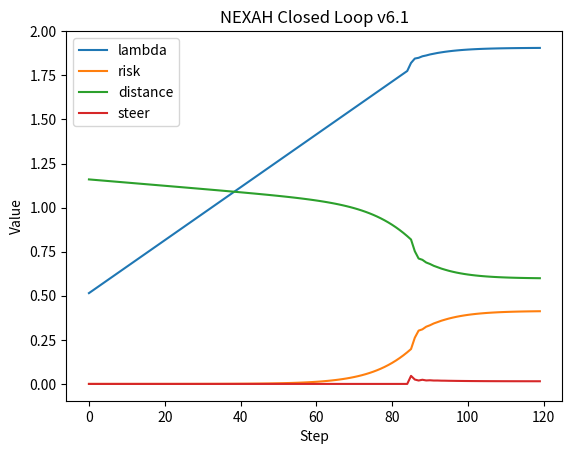

The script that saved this image:
import math
import numpy as np
import matplotlib.pyplot as plt
import csv


# ================================
# CONFIG
# ================================

class Config:
    target_distance = 0.45

    k_steer = 0.18
    k_risk = 0.35
    k_curv = 0.12
    steer_clip = 0.06

    lock_steer_damping = 0.60
    recover_steer_damping = 0.75

    lambda_step = 0.015

    collapse_center = 1.95
    collapse_sharpness = 8.0


cfg = Config()

INTERVENTION_SET = {
    "PREEMPTIVE_STABILIZE",
    "REDUCE_LOAD + REACTIVE_SUPPORT",
    "DAMPEN + SMOOTH_RECOVERY",
}


# ================================
# MODEL
# ================================

def sigmoid(x):
    return 1.0 / (1.0 + math.exp(-x))


def compute_risk(l):
    return sigmoid((l - cfg.collapse_center) * cfg.collapse_sharpness)


def compute_distance(risk, l):
    d = 1.10 - 0.95 * risk - 0.12 * (l - 1.0)
    return max(0.0, d)


def compute_derivatives(hist):
    if len(hist) < 3:
        return 0.0, 0.0
    slope = hist[-1] - hist[-2]
    d2c = hist[-1] - 2 * hist[-2] + hist[-3]
    return slope, d2c


# ================================
# CONTROLLER
# ================================

def controller_state(risk, distance):
    if risk < 0.18 and distance > 0.65:
        return "NEXIT"
    elif risk < 0.30 and distance > 0.35:
        return "ENGAGE"
    elif distance < 0.30 or risk < 0.80:
        return "LOCK"
    else:
        return "RELEASE"


def controller_action(state):
    return {
        "ENGAGE": "PREEMPTIVE_STABILIZE",
        "LOCK": "REDUCE_LOAD + REACTIVE_SUPPORT",
        "RELEASE": "DAMPEN + SMOOTH_RECOVERY",
    }.get(state, "MONITOR")


def control_adjustment(action):
    return {
        "PREEMPTIVE_STABILIZE": -0.015,
        "REDUCE_LOAD + REACTIVE_SUPPORT": -0.030,
        "DAMPEN + SMOOTH_RECOVERY": -0.020,
    }.get(action, 0.0)


# ================================
# STEERING
# ================================

def soft_clip(x, c):
    return c * math.tanh(x / c)


def compute_steering(distance, slope, d2c, action):
    steer = (
        cfg.k_steer * (distance - cfg.target_distance)
        - cfg.k_risk * slope
        - cfg.k_curv * d2c
    )

    steer = soft_clip(steer, cfg.steer_clip)

    if action in INTERVENTION_SET:
        if action == "REDUCE_LOAD + REACTIVE_SUPPORT":
            steer *= cfg.lock_steer_damping
        elif action == "DAMPEN + SMOOTH_RECOVERY":
            steer *= cfg.recover_steer_damping
        return steer

    return 0.0


# ================================
# SIMULATION
# ================================

def run(steps=120):
    l = 0.5

    data = []
    risk_hist = []

    for step in range(steps):
        risk = compute_risk(l)
        dist = compute_distance(risk, l)

        risk_hist.append(risk)
        slope, d2c = compute_derivatives(risk_hist)

        state = controller_state(risk, dist)
        action = controller_action(state)

        ctrl = control_adjustment(action)
        steer = compute_steering(dist, slope, d2c, action)

        l = max(0.0, l + ctrl + steer + cfg.lambda_step)

        print(f"[STEP {step}] lambda={l:.4f} state={state} risk={risk:.4f} dist={dist:.4f} steer={steer:.4f} action={action}")

        data.append([step, l, risk, slope, d2c, dist, steer, state, action])

    return data


# ================================
# EXPORT
# ================================

def save_csv(data):
    with open("output_v6_1_data.csv", "w", newline="") as f:
        writer = csv.writer(f)
        writer.writerow(["step", "lambda", "risk", "slope", "d2c", "distance", "steer", "state", "action"])
        writer.writerows(data)


def plot(data):
    steps = [d[0] for d in data]
    lam = [d[1] for d in data]
    risk = [d[2] for d in data]
    dist = [d[5] for d in data]
    steer = [d[6] for d in data]

    plt.figure()

    plt.plot(steps, lam, label="lambda")
    plt.plot(steps, risk, label="risk")
    plt.plot(steps, dist, label="distance")
    plt.plot(steps, steer, label="steer")

    plt.legend()
    plt.xlabel("Step")
    plt.ylabel("Value")
    plt.title("NEXAH Closed Loop v6.1")

    plt.savefig("output_v6_1_plot.png")
    plt.show()


# ================================
# RUN
# ================================

if __name__ == "__main__":
    data = run()
    save_csv(data)
    plot(data)
